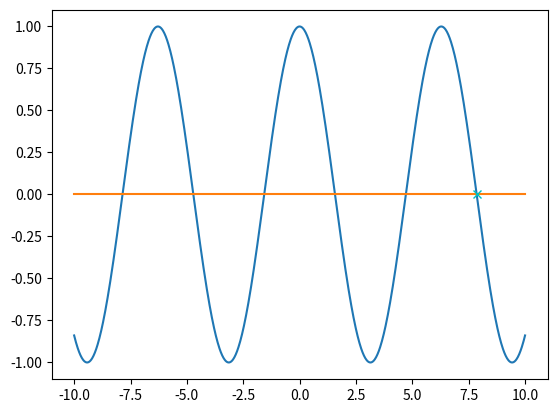

Reproduce this figure in Python.
#! /usr/bin/python3
# -*- coding:utf-8 -*-

import numpy as np
import matplotlib.pyplot as plt
from math import pi,cos

def zero1(f, a, b, eps):
    """zero par dichotomie
    prec f continue, f(a) < 0, f(b) > 0, a < b"""
    m = 0.5*(a+b)
    if b-a < eps:
        return m
    elif f(m) < 0:
        return zero1(f, m, b, eps)
    else:
        return zero1(f, a, m, eps)

def zero2(f, a, b, eps):
    # inv : un zero de f est dans [a,b]
    # var : ent(log_2((b-a)/eps))
    while b-a > eps:
        m = (a+b)/2
        if f(m) < 0:
            a = m
        else:
            b = m
    return m

def zero3(f, a, b, eps):
    while b-a > eps:
        m = (a+b)/2
        if f(a)*f(m) > 0:
            a = m
        else:
            b = m
    return m

def fausse_position(f, a, b, eps):
    s = (a*f(b) - b*f(a))/(f(b)-f(a))
    while b-a > eps:
        s = (a*f(b) - b*f(a))/(f(b)-f(a))
        if f(a)*f(s) > 0:
            a = s
        else:
            b = s
    return s

def illinois(f, ls, apl, eps):
    
    s = (a*f(b) - b*f(a))/(f(b)-f(a))
    while abs(ls-apl) > eps:
        s = (a*f(b) - b*f(a))/(f(b)-f(a))
        
    

def test(appx,f,a,b,eps):
    plt.clf()
    z = appx(f,0,10,(1e-11))
    les_x = np.linspace(a,b,1000)
    les_y = [(f(x),0) for x in les_x]
    plt.plot(les_x,les_y)
    plt.plot([z],[0],"xc")
    plt.show()
    return z
    
test(fausse_position,lambda x: cos(x),-10,10,0.0001)
